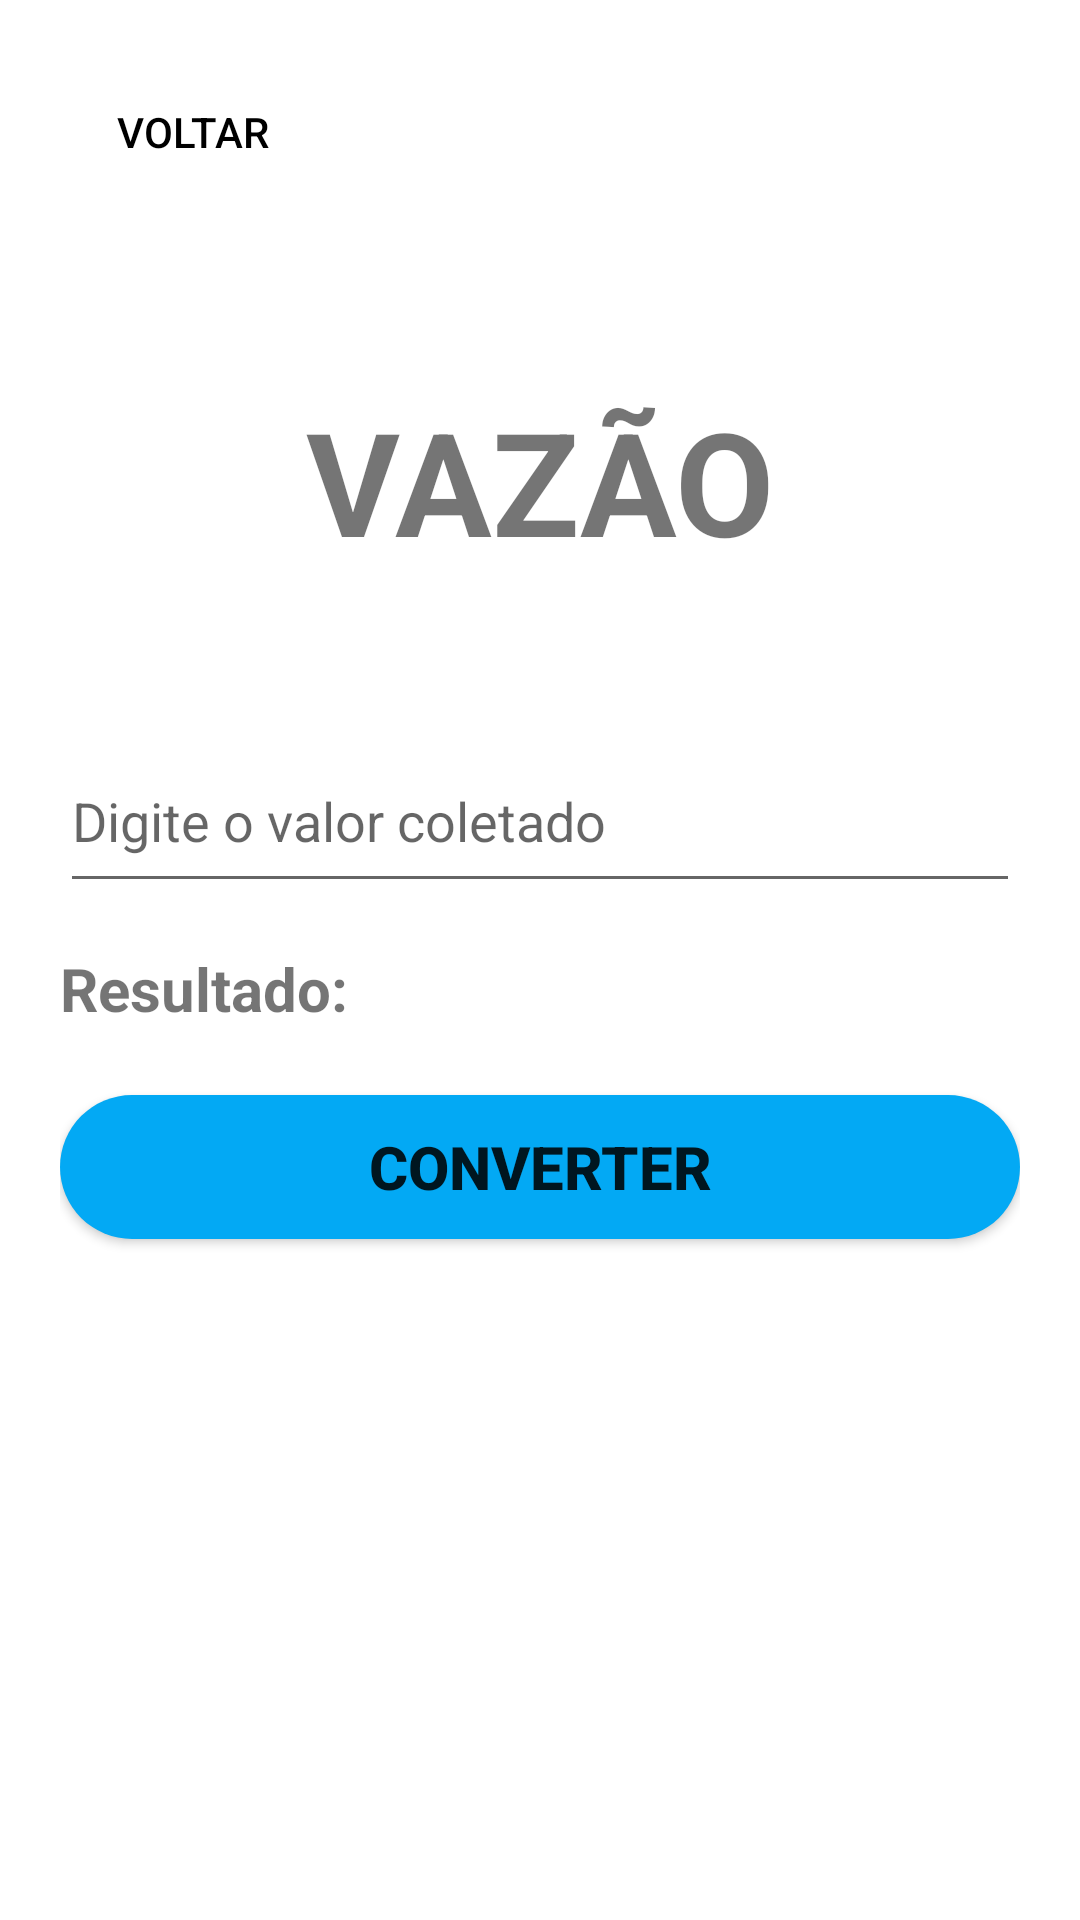

Write the Android layout XML for this screen, with the resource values it uses.
<!-- AndroidManifest.xml: application theme Theme.MedsystemConversor -->
<!-- res/layout/activity_vazao.xml -->
<?xml version="1.0" encoding="utf-8"?>
<LinearLayout xmlns:android="http://schemas.android.com/apk/res/android"
    xmlns:app="http://schemas.android.com/apk/res-auto"
    xmlns:tools="http://schemas.android.com/tools"
    android:layout_width="match_parent"
    android:layout_height="match_parent"
    android:orientation="vertical"
    android:padding="20dp"
    tools:context=".vazao">

    <Button
        android:id="@+id/btn_voltar6"
        android:layout_width="wrap_content"
        android:layout_height="wrap_content"
        android:background="@android:color/transparent"
        android:text="Voltar"
        android:textColor="#000000"
        app:icon="?attr/homeAsUpIndicator"
        app:iconTint="#000000" />


    <TextView
        android:id="@+id/textView5"
        android:layout_width="match_parent"
        android:layout_height="175dp"
        android:paddingTop="60dp"
        android:text="Vazão"
        android:textAlignment="center"
        android:textAllCaps="true"
        android:textSize="48sp"
        android:textStyle="bold" />

    <EditText
        android:id="@+id/editTextMl"
        android:layout_width="match_parent"
        android:layout_height="58dp"
        android:ems="30"
        android:hint="Digite o valor coletado"
        android:inputType="numberDecimal" />

    <TextView
        android:id="@+id/ResultadoVazao"
        android:layout_width="match_parent"
        android:layout_height="64dp"
        android:paddingTop="15dp"
        android:text="Resultado:"
        android:textSize="20sp"
        android:textStyle="bold" />

    <Button
        android:id="@+id/bt_resul_Vazao"
        android:layout_width="match_parent"
        android:layout_height="wrap_content"
        android:background="@drawable/background_button"
        android:backgroundTint="#03A9F4"
        android:text="Converter"
        android:textAlignment="center"
        android:textSize="20sp"
        android:textStyle="bold" />

</LinearLayout>
<!-- resources referenced by this layout -->
<resources>
  <!-- drawable background_button (drawable) -->
  <?xml version="1.0" encoding="utf-8"?>
  <shape xmlns:tools="http://schemas.android.com/tools"
      xmlns:android="http://schemas.android.com/apk/res/android"
      tools:ignore="ExtraText">
      android.shape="rectangle">
      <solid android:color="@color/teal_200"/>
      <corners android:radius="30dp"/>
  
  
  </shape>
  <style name="Theme.MedsystemConversor" parent="Theme.MaterialComponents.DayNight.NoActionBar">
          
          <item name="colorPrimary">@color/purple_500</item>
          <item name="colorPrimaryVariant">@color/purple_700</item>
          <item name="colorOnPrimary">@color/white</item>
          
          <item name="colorSecondary">@color/teal_200</item>
          <item name="colorSecondaryVariant">@color/teal_700</item>
          <item name="colorOnSecondary">@color/black</item>
          
          <item name="android:statusBarColor">?attr/colorPrimaryVariant</item>
          
      </style>
  <!-- not gathered from this repository: default colours our renderer supplied (Android Studio template values) -->
  <color name="purple_500">#FF6200EE</color>
  <color name="purple_700">#FF3700B3</color>
  <color name="teal_200">#FF03DAC5</color>
  <color name="teal_700">#FF018786</color>
  <color name="black">#FF000000</color>
  <color name="white">#FFFFFFFF</color>
</resources>
